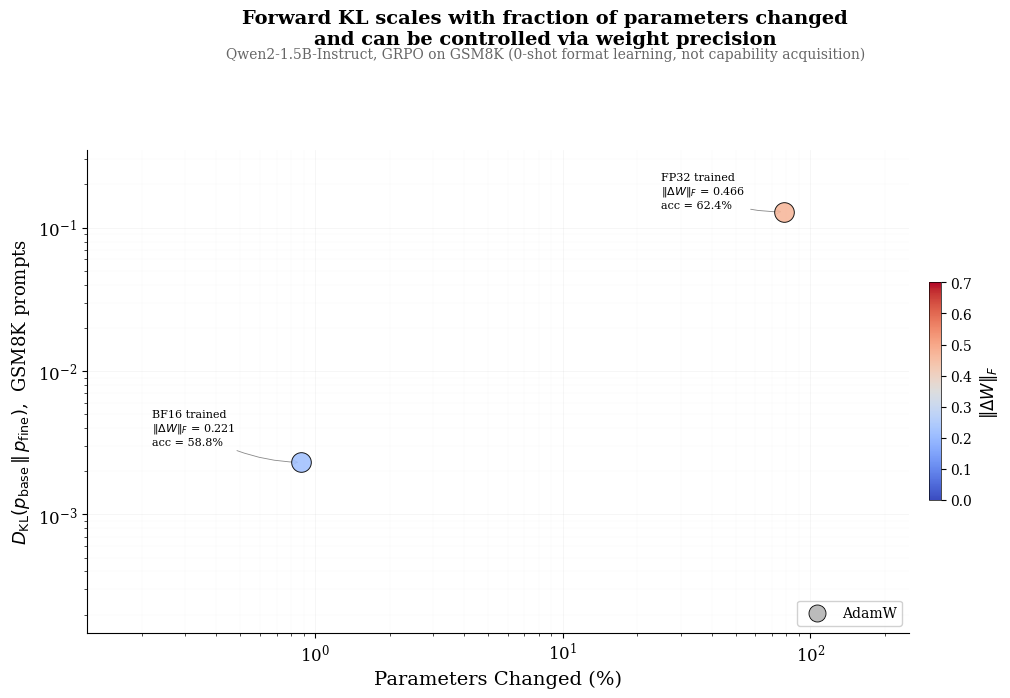

This figure's Python source: (Note: this script raises an exception after producing the figure.)
import matplotlib.pyplot as plt
import matplotlib as mpl
import numpy as np

plt.rcParams.update({
    'font.family': 'serif',
    'font.size': 12,
    'axes.linewidth': 0.8,
    'axes.labelsize': 14,
    'axes.titlesize': 15,
    'xtick.major.width': 0.8,
    'ytick.major.width': 0.8,
    'xtick.minor.width': 0.5,
    'ytick.minor.width': 0.5,
    'figure.dpi': 200,
})

# All points: (label, pct_changed, frob_norm, fwd_kl, accuracy, group)
all_points = [
    # AdamW master weights
    ("BF16 trained",                  0.88,   0.221,   0.002306,  58.8, "adamw"),
    ("FP32 trained",                 78.38,   0.466,   0.129439,  62.4, "adamw"),
    # AdamW downcast
    ("FP32 downcast to BF16",        11.63,   0.320,   0.026841,  61.6, "adamw"),
    ("FP32 values at BF16 positions", 0.88,   0.051,   0.000466,  17.7, "adamw"),
    # Muon
    ("BF16 trained",                  0.55,   0.074,   0.000610,  29.4, "muon"),
    ("FP32 trained",                 91.93,   0.652,   0.051991,  62.1, "muon"),
    ("FP32 downcast to BF16",        15.33,   0.543,   0.021518,  61.8, "muon"),
    ("BF16 shadow of FP32",           0.55,   0.051,   0.000477,   7.5, "muon"),
    # Custom lattice
    ("Mantissa-10 trained",           6.14,   0.198,   0.004900,  60.7, "lattice"),
]

# Annotation positions for each point
ann_pos = [
    # AdamW master
    (0.22,   0.004,   'left'),   # BF16 trained
    (25.0,   0.18,    'left'),   # FP32 trained
    # AdamW downcast
    (2.5,    0.022,   'left'),   # downcast
    (2.5,    0.00028, 'left'),   # mask
    # Muon
    (0.18,   0.00085, 'left'),   # BF16 trained
    (25.0,   0.04,    'left'),   # FP32 trained
    (5.0,    0.012,   'left'),   # downcast
    (0.18,   0.00028, 'left'),   # shadow
    # Lattice
    (15.0,   0.004,   'left'),   # Mantissa-10 trained
]

# Slide definitions: each slide shows all previous + new points (by index)
slides = [
    {"name": "slide1_master_weights",   "indices": [0, 1]},            # BF16 + FP32 trained (AdamW)
    {"name": "slide2_downcast",         "indices": [0, 1, 2, 3]},      # + downcast + mask
    {"name": "slide3_muon",             "indices": [0, 1, 2, 3, 4, 5, 6, 7]},  # + all Muon
    {"name": "slide4_lattice",          "indices": list(range(9))},     # + Mantissa-10
]

cmap = plt.cm.coolwarm
norm_cmap = mpl.colors.Normalize(vmin=0.0, vmax=0.7)
marker_map = {"adamw": "o", "muon": "D", "lattice": "*"}
size_map = {"adamw": 200, "muon": 200, "lattice": 350}


def make_slide(visible_indices, filename):
    fig, ax = plt.subplots(figsize=(11, 7))

    for i in visible_indices:
        label, pct, norm, kl, acc, group = all_points[i]
        color = cmap(norm_cmap(norm))
        ax.scatter(pct, kl, c=[color], s=size_map[group], zorder=5,
                   edgecolors='k', linewidth=0.7, alpha=0.9, marker=marker_map[group])

    for i in visible_indices:
        pt = all_points[i]
        label, pct, norm, kl, acc, group = pt
        lx, ly, ha = ann_pos[i]
        prefix = "(Muon) " if group == "muon" else ""
        text = (f"{prefix}{label}\n"
                r"$\|\Delta W\|_F$ = " + f"{norm:.3f}\n"
                f"acc = {acc:.1f}%")
        ax.annotate(
            text, (pct, kl),
            xytext=(lx, ly),
            textcoords='data',
            fontsize=8, ha=ha, va='center',
            arrowprops=dict(arrowstyle='->', color='#888888', lw=0.6,
                            connectionstyle='arc3,rad=0.15'),
        )

    ax.set_xscale('log')
    ax.set_yscale('log')
    ax.set_xlabel('Parameters Changed (%)')
    ax.set_ylabel(r'$D_{\mathrm{KL}}(p_{\mathrm{base}} \,\|\, p_{\mathrm{fine}})$' + ',  GSM8K prompts',
                  fontsize=13)

    fig.suptitle('Forward KL scales with fraction of parameters changed\nand can be controlled via weight precision',
                 fontsize=14, fontweight='bold', y=0.99)
    fig.text(0.5, 0.92, 'Qwen2-1.5B-Instruct, GRPO on GSM8K (0-shot format learning, not capability acquisition)',
             ha='center', fontsize=10, color='#666666')

    ax.grid(True, which='major', alpha=0.15, linewidth=0.5)
    ax.grid(True, which='minor', alpha=0.07, linewidth=0.3)
    ax.set_xlim(0.12, 250)
    ax.set_ylim(1.5e-4, 0.35)

    ax.spines['top'].set_visible(False)
    ax.spines['right'].set_visible(False)

    # Marker legend — show all groups that appear in this slide
    groups_shown = set(all_points[i][5] for i in visible_indices)
    if "adamw" in groups_shown:
        ax.scatter([], [], marker='o', c='#bbbbbb', edgecolors='k', linewidth=0.6, s=150, label='AdamW')
    if "muon" in groups_shown:
        ax.scatter([], [], marker='D', c='#bbbbbb', edgecolors='k', linewidth=0.6, s=150, label='Muon')
    if "lattice" in groups_shown:
        ax.scatter([], [], marker='*', c='#bbbbbb', edgecolors='k', linewidth=0.6, s=250, label='Custom lattice')
    ax.legend(loc='lower right', framealpha=0.9, edgecolor='#cccccc', fontsize=10)

    sm = plt.cm.ScalarMappable(cmap=cmap, norm=mpl.colors.Normalize(vmin=0.0, vmax=0.7))
    sm.set_array([])
    cbar = plt.colorbar(sm, ax=ax, shrink=0.45, aspect=18, pad=0.02)
    cbar.set_label(r'$\|\Delta W\|_F$', fontsize=12)
    cbar.ax.tick_params(labelsize=10)
    cbar.outline.set_linewidth(0.5)

    plt.tight_layout(rect=[0, 0, 1, 0.9])
    plt.savefig(filename, dpi=300, bbox_inches='tight')
    plt.close(fig)
    print(f"  Saved {filename}")


for slide in slides:
    make_slide(slide["indices"], f"parity_mnist_results/{slide['name']}.png")

print("Done — all slides generated")
